Dataset: split (GitHub, Akshat-Aggarwal-200/Plant-Disease-Detection). Classes: apple apple scab, apple black rot, apple cedar apple rust, apple healthy.

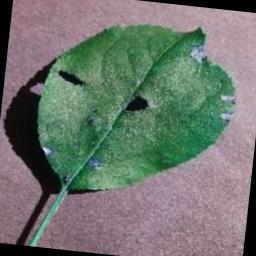
Label: apple black rot

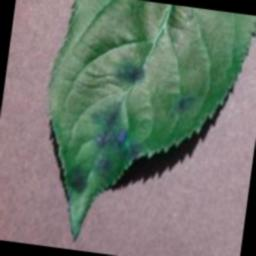
Label: apple apple scab

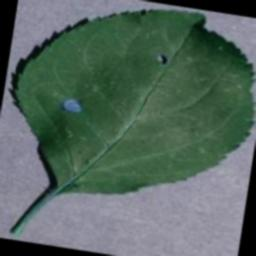
Label: apple black rot

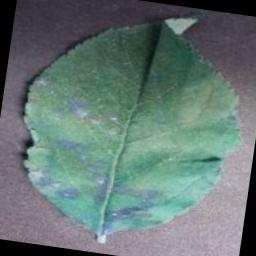
Label: apple cedar apple rust

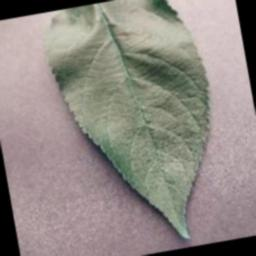
Label: apple healthy

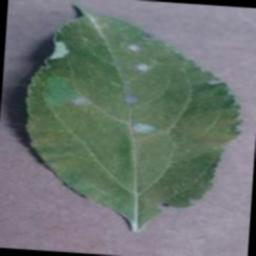
Label: apple cedar apple rust
